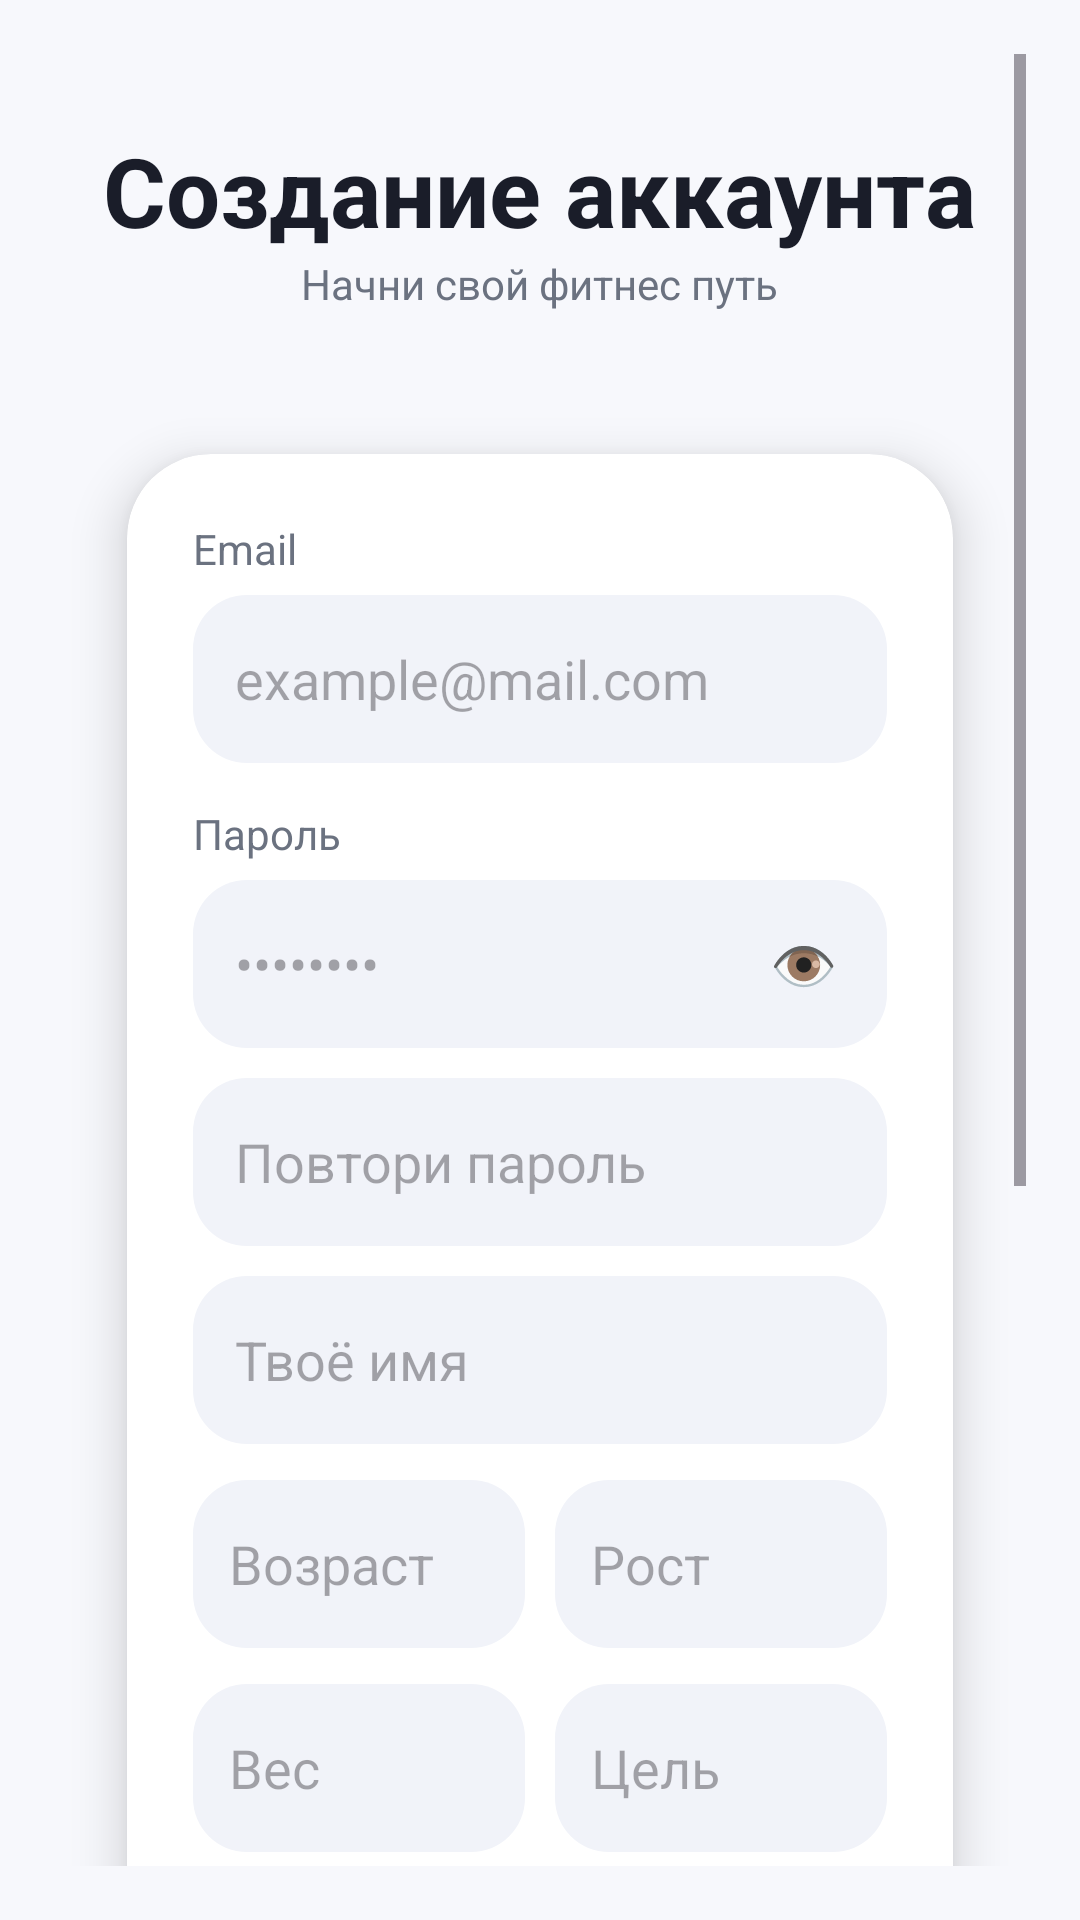

Produce the Android XML layout that renders to this screen, including the resource entries it uses.
<!-- AndroidManifest.xml: application theme Theme.FitPlan -->
<!-- res/layout/fragment_reg.xml -->
<?xml version="1.0" encoding="utf-8"?>
<ScrollView xmlns:android="http://schemas.android.com/apk/res/android"
    xmlns:app="http://schemas.android.com/apk/res-auto"
    android:layout_width="match_parent"
    android:layout_height="match_parent"
    android:background="@color/background_primary"
    android:padding="18dp"
    android:fillViewport="true">

    <LinearLayout
        android:layout_width="match_parent"
        android:layout_height="wrap_content"
        android:orientation="vertical">

        
        <TextView
            android:layout_width="wrap_content"
            android:layout_height="wrap_content"
            android:text="Создание аккаунта"
            android:textSize="32sp"
            android:textStyle="bold"
            android:textColor="@color/text_primary"
            android:layout_gravity="center_horizontal"
            android:layout_marginTop="24dp"/>

        <TextView
            android:layout_width="wrap_content"
            android:layout_height="wrap_content"
            android:text="Начни свой фитнес путь"
            android:textSize="14sp"
            android:textColor="@color/text_secondary"
            android:layout_gravity="center_horizontal"
            android:layout_marginBottom="18dp"/>

        
        <androidx.cardview.widget.CardView
            android:layout_width="match_parent"
            android:layout_height="wrap_content"
            app:cardCornerRadius="28dp"
            app:cardElevation="10dp"
            app:cardUseCompatPadding="true"
            app:cardBackgroundColor="@color/background_secondary"
            android:layout_margin="6dp">

            <LinearLayout
                android:layout_width="match_parent"
                android:layout_height="wrap_content"
                android:orientation="vertical"
                android:padding="22dp">

                
                <TextView
                    android:layout_width="wrap_content"
                    android:layout_height="wrap_content"
                    android:text="Email"
                    android:textColor="@color/text_secondary"
                    android:layout_marginBottom="6dp"/>

                <EditText
                    android:id="@+id/emailEditText"
                    android:layout_width="match_parent"
                    android:layout_height="56dp"
                    android:background="@drawable/rounded_input"
                    android:padding="14dp"
                    android:gravity="center_vertical"
                    android:hint="example@mail.com"
                    android:textColor="@color/text_primary"
                    android:inputType="textEmailAddress"
                    android:layout_marginBottom="14dp"
                    android:minHeight="56dp"/>

                
                
                <TextView
                    android:layout_width="wrap_content"
                    android:layout_height="wrap_content"
                    android:text="Пароль"
                    android:textColor="@color/text_secondary"
                    android:layout_marginBottom="6dp"/>

                <RelativeLayout
                    android:layout_width="match_parent"
                    android:layout_height="56dp">

                    <EditText
                        android:id="@+id/passwordEditText"
                        android:layout_width="match_parent"
                        android:layout_height="match_parent"
                        android:background="@drawable/rounded_input"
                        android:paddingStart="14dp"
                        android:paddingEnd="50dp"
                        android:gravity="center_vertical"
                        android:hint="••••••••"
                        android:inputType="textPassword"
                        android:textColor="@color/text_primary"
                        android:minHeight="56dp"/>

                    <TextView
                        android:id="@+id/passwordToggle"
                        android:layout_width="40dp"
                        android:layout_height="40dp"
                        android:layout_alignParentEnd="true"
                        android:layout_centerVertical="true"
                        android:layout_marginEnd="8dp"
                        android:gravity="center"
                        android:text="👁️"
                        android:textSize="18sp"/>
                </RelativeLayout>

                <EditText
                    android:id="@+id/confirmPasswordEditText"
                    android:layout_width="match_parent"
                    android:layout_height="56dp"
                    android:background="@drawable/rounded_input"
                    android:padding="14dp"
                    android:gravity="center_vertical"
                    android:hint="Повтори пароль"
                    android:inputType="textPassword"
                    android:layout_marginTop="10dp"
                    android:textColor="@color/text_primary"
                    android:minHeight="56dp"/>

                
                <EditText
                    android:id="@+id/nameEditText"
                    android:layout_width="match_parent"
                    android:layout_height="56dp"
                    android:background="@drawable/rounded_input"
                    android:padding="14dp"
                    android:gravity="center_vertical"
                    android:hint="Твоё имя"
                    android:layout_marginTop="10dp"
                    android:textColor="@color/text_primary"
                    android:minHeight="56dp"/>

                
                <LinearLayout
                    android:layout_width="match_parent"
                    android:layout_height="wrap_content"
                    android:orientation="horizontal"
                    android:layout_marginTop="12dp">

                    <EditText
                        android:id="@+id/ageEditText"
                        android:layout_width="0dp"
                        android:layout_weight="1"
                        android:layout_height="56dp"
                        android:background="@drawable/rounded_input"
                        android:gravity="center_vertical"
                        android:hint="Возраст"
                        android:padding="12dp"
                        android:inputType="number"
                        android:minHeight="56dp"/>

                    <EditText
                        android:id="@+id/heightEditText"
                        android:layout_width="0dp"
                        android:layout_weight="1"
                        android:layout_height="56dp"
                        android:layout_marginStart="10dp"
                        android:background="@drawable/rounded_input"
                        android:gravity="center_vertical"
                        android:hint="Рост"
                        android:padding="12dp"
                        android:inputType="number"
                        android:minHeight="56dp"/>
                </LinearLayout>

                
                <LinearLayout
                    android:layout_width="match_parent"
                    android:layout_height="wrap_content"
                    android:layout_marginTop="12dp">

                    <EditText
                        android:id="@+id/currentWeightEditText"
                        android:layout_width="0dp"
                        android:layout_weight="1"
                        android:layout_height="56dp"
                        android:background="@drawable/rounded_input"
                        android:gravity="center_vertical"
                        android:hint="Вес"
                        android:padding="12dp"
                        android:inputType="numberDecimal"
                        android:minHeight="56dp"/>

                    <EditText
                        android:id="@+id/targetWeightEditText"
                        android:layout_width="0dp"
                        android:layout_weight="1"
                        android:layout_height="56dp"
                        android:layout_marginStart="10dp"
                        android:background="@drawable/rounded_input"
                        android:gravity="center_vertical"
                        android:hint="Цель"
                        android:padding="12dp"
                        android:inputType="numberDecimal"
                        android:minHeight="56dp"/>
                </LinearLayout>

                
                <Spinner
                    android:id="@+id/activityLevelSpinner"
                    android:layout_width="match_parent"
                    android:layout_height="56dp"
                    android:layout_marginTop="12dp"
                    android:padding="10dp"
                    android:background="@drawable/rounded_input"/>

                <Spinner
                    android:id="@+id/goalSpinner"
                    android:layout_width="match_parent"
                    android:layout_height="56dp"
                    android:layout_marginTop="10dp"
                    android:padding="10dp"
                    android:background="@drawable/rounded_input"/>

                
                <TextView
                    android:layout_width="wrap_content"
                    android:layout_height="wrap_content"
                    android:text="Пол"
                    android:textColor="@color/text_secondary"
                    android:layout_marginTop="14dp"/>

                <RadioGroup
                    android:id="@+id/genderRadioGroup"
                    android:layout_width="match_parent"
                    android:layout_height="wrap_content"
                    android:orientation="horizontal"
                    android:layout_marginTop="6dp">

                    <RadioButton
                        android:id="@+id/maleRadioButton"
                        android:layout_width="0dp"
                        android:layout_height="wrap_content"
                        android:layout_weight="1"
                        android:text="Мужской"
                        android:gravity="center"/>

                    <RadioButton
                        android:id="@+id/femaleRadioButton"
                        android:layout_width="0dp"
                        android:layout_height="wrap_content"
                        android:layout_weight="1"
                        android:text="Женский"
                        android:gravity="center"/>
                </RadioGroup>


                <Button
                    android:id="@+id/registerButton"
                    android:layout_width="match_parent"
                    android:layout_height="60dp"
                    android:layout_marginTop="28dp"
                    android:background="@drawable/bg_button_primary"
                    android:text="ЗАРЕГИСТРИРОВАТЬСЯ"
                    android:textAllCaps="false"
                    android:textColor="@color/white"
                    android:textSize="16sp"
                    android:textStyle="bold" />

                
                <TextView
                    android:id="@+id/loginTextView"
                    android:layout_width="wrap_content"
                    android:layout_height="wrap_content"
                    android:text="Уже есть аккаунт? Войти"
                    android:textColor="@color/primary"
                    android:layout_gravity="center"
                    android:padding="14dp"/>

            </LinearLayout>

        </androidx.cardview.widget.CardView>

    </LinearLayout>

</ScrollView>
<!-- resources referenced by this layout -->
<resources>
  <color name="background_primary">#FFF7F8FC</color>
  <color name="background_secondary">#FFFFFFFF</color>
  <color name="primary">#FF5B67F1</color>
  <color name="text_primary">#FF1A1D29</color>
  <color name="text_secondary">#FF6B7280</color>
  <color name="white">#FFFFFFFF</color>
  <!-- drawable bg_button_primary (drawable) -->
  <?xml version="1.0" encoding="utf-8"?>
  <shape xmlns:android="http://schemas.android.com/apk/res/android">
      <solid android:color="@color/primary"/>
      <corners android:radius="18dp"/>
  </shape>
  <!-- drawable rounded_input (drawable) -->
  <?xml version="1.0" encoding="utf-8"?>
  <shape xmlns:android="http://schemas.android.com/apk/res/android">
      <solid android:color="@color/background_tertiary"/>
      <corners android:radius="18dp"/>
  </shape>
  <style name="Theme.FitPlan" parent="Theme.Material3.Light.NoActionBar">
  
          <item name="colorPrimary">@color/primary</item>
          <item name="colorSecondary">@color/secondary</item>
  
          <item name="android:statusBarColor">@android:color/transparent</item>
          <item name="android:navigationBarColor">@color/background_primary</item>
  
          <item name="android:windowLightStatusBar">true</item>
          <item name="android:windowLightNavigationBar" tools:targetApi="27">true</item>
  
      </style>
  <color name="background_tertiary">#FFF1F3F9</color>
  <color name="secondary">#FF7C4DFF</color>
</resources>
